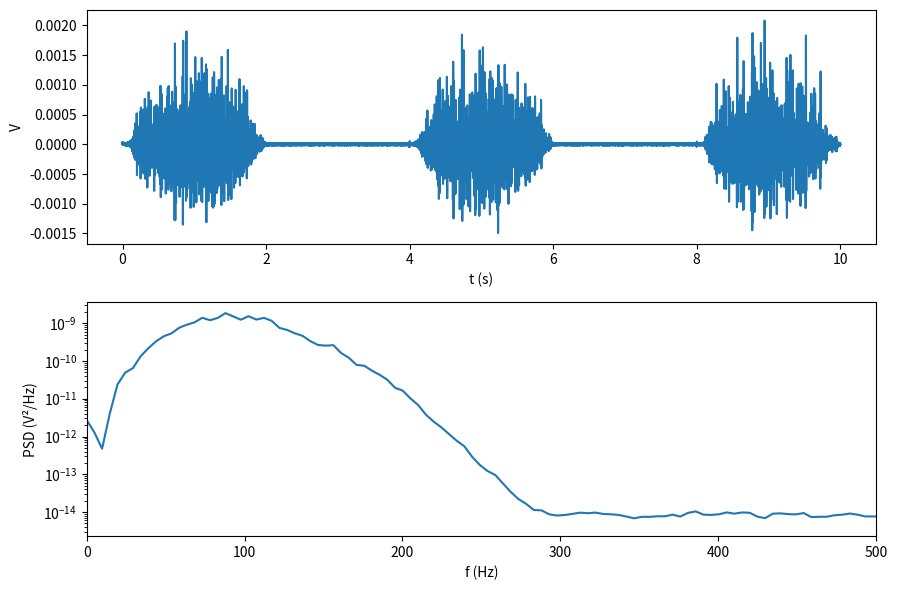

Write Python code to recreate this figure.
import numpy as np
import matplotlib.pyplot as plt
from scipy.signal import welch

np.random.seed(0)

# ---- parameters ----
fs, T = 10000, 10                  # Hz, s
N = int(fs * T)
t = np.arange(N) / fs
M = 100                            # motor units
fr_min, fr_max = 8, 35             # Hz, firing-rate limits
gain = 30                          # Hz per unit excitation
cv = 0.2                           # ISI coefficient of variation
tau = 3.5e-3                       # s, MUAP width (peak at 1/(pi*tau) ~ 91 Hz)
rms_active = 0.5e-3                # V, target RMS where excitation > 0.5
noise_frac = 0.02                  # instrumentation noise relative to signal std

# ---- excitation drive (0..1) ----
e = np.clip(np.sin(2 * np.pi * 0.25 * t), 0, None)

# ---- motor unit pool ----
i = np.arange(M)
RT = 0.6 * (np.exp(np.log(30) * i / M) - 1) / (30 - 1)   # recruitment thresholds
P = np.exp(np.log(50) * i / M)                           # unit amplitudes

# ---- firing times ----
imp = np.zeros(N)
nxt = np.zeros(M)
for k in range(N):
    active = e[k] > RT
    due = active & (t[k] >= nxt)
    for u in np.where(due)[0]:
        imp[k] += P[u]
        rate = np.clip(fr_min + gain * (e[k] - RT[u]), fr_min, fr_max)
        nxt[u] = t[k] + (1 / rate) * max(0.3, 1 + cv * np.random.randn())
    nxt[~active] = t[k]

# ---- MUAP kernel ----
tk = np.arange(-5 * tau, 5 * tau, 1 / fs)
h = (1 - 2 * (tk / tau) ** 2) * np.exp(-(tk / tau) ** 2)
h /= np.abs(h).max()

# ---- assemble signal ----
sig = np.convolve(imp, h, mode='same')
sig += noise_frac * sig.std() * np.random.randn(N)
sig *= rms_active / sig[e > 0.5].std()

np.savetxt('emg.txt', np.c_[t, sig], fmt='%.9e')

# ---- validation ----
ff, Pxx = welch(sig, fs, nperseg=2048)
fig, ax = plt.subplots(2, 1, figsize=(9, 6))
ax[0].plot(t, sig); ax[0].set_xlabel('t (s)'); ax[0].set_ylabel('V')
ax[1].semilogy(ff, Pxx); ax[1].set_xlim(0, 500)
ax[1].set_xlabel('f (Hz)'); ax[1].set_ylabel('PSD (V²/Hz)')
plt.tight_layout()
plt.savefig('emg_check.png', dpi=120)
plt.show()
